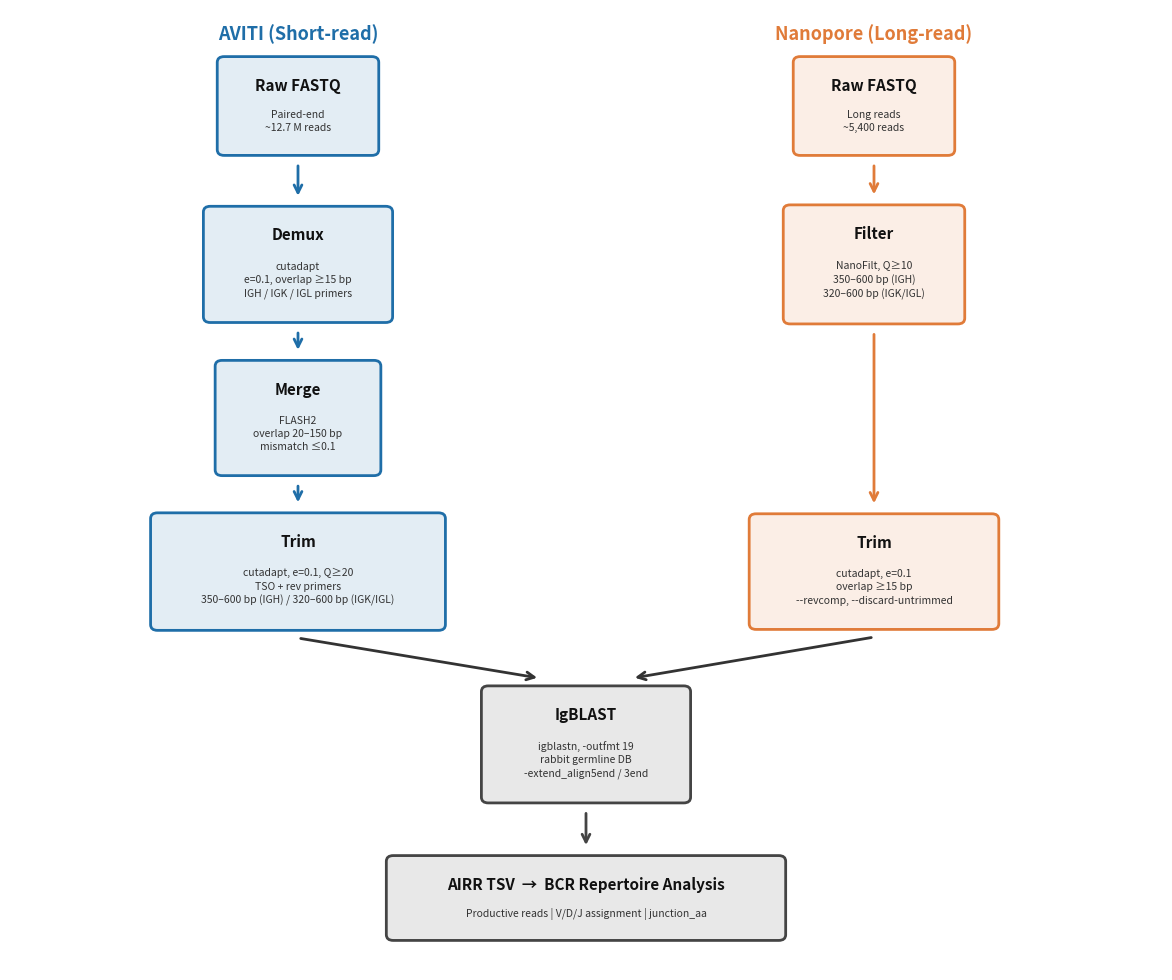

Generate this figure with matplotlib:
#!/usr/bin/env python3
"""Figure 1 (v3): Pipeline Flowchart — AVITI vs Nanopore"""

import os
import matplotlib
matplotlib.use('Agg')
import matplotlib.pyplot as plt
import matplotlib.patches as mpatches
from matplotlib.patches import FancyBboxPatch
from matplotlib.colors import to_rgba

ROOT     = os.environ.get("BCR_PIPELINE_ROOT", os.path.expanduser("~/Desktop/Claude_code/BCR_pipeline"))
FIG_DIR3 = os.path.join(ROOT, "figures", os.environ.get("BCR_FIG_SUBDIR", ""))
os.makedirs(FIG_DIR3, exist_ok=True)

C_AVITI  = '#1F6EA8'
C_NANO   = '#E07B39'
C_SHARED = '#444444'
ALPHA    = 0.12

TITLE_FS  = 11
PARAMS_FS = 7.5
LINESPACING = 1.4
PAD_X = 0.018   # 文字外圍留白（軸座標分數）
PAD_Y = 0.014
GAP   = 0.012   # 標題與參數文字間的間距

# ── Layout constants ──────────────────────────────────────────────────────────
X_AV  = 0.25    # AVITI column center (x)
X_NA  = 0.75    # Nanopore column center (x)
X_MID = 0.50    # shared column center (x)
ALW   = 2.0     # arrow linewidth

# Row Y centres (in [0,1] axes fraction, top→bottom)
Y_RAW    = 0.90
Y_DEMUX  = 0.735
Y_MERGE  = 0.575
Y_TRIM   = 0.415
Y_IGB    = 0.235
Y_AIRR   = 0.075

fig, ax = plt.subplots(1, 1, figsize=(12, 10))
ax.set_xlim(0, 1); ax.set_ylim(0, 1)
ax.axis('off')

_renderer = fig.canvas.get_renderer()
_inv      = ax.transAxes.inverted()

def _text_extent_axes(s, fontsize, fontweight='normal'):
    """量測一段文字（可能多行）在 axes-fraction 座標下的寬高。"""
    t = ax.text(0.5, 0.5, s, ha='center', va='center', fontsize=fontsize,
                fontweight=fontweight, linespacing=LINESPACING, alpha=0)
    bbox_px = t.get_window_extent(renderer=_renderer)
    (x0, y0) = _inv.transform((bbox_px.x0, bbox_px.y0))
    (x1, y1) = _inv.transform((bbox_px.x1, bbox_px.y1))
    t.remove()
    return abs(x1 - x0), abs(y1 - y0)

BOX_GEOM = {}  # (xc, yc) -> (bw, bh)，供 arrow() 查詢實際框高

def box(xc, yc, title, params, color, min_bw=0.0):
    tw, th = _text_extent_axes(title,  TITLE_FS,  fontweight='bold')
    pw, ph = _text_extent_axes(params, PARAMS_FS)

    content_w = max(tw, pw)
    content_h = th + GAP + ph
    bw = max(content_w / 2 + PAD_X, min_bw)
    bh = content_h / 2 + PAD_Y

    title_yc  = yc + content_h/2 - th/2
    params_yc = title_yc - th/2 - GAP - ph/2

    patch = FancyBboxPatch((xc - bw, yc - bh), 2*bw, 2*bh,
                           boxstyle='round,pad=0.006',
                           linewidth=2.0, edgecolor=color,
                           facecolor=to_rgba(color, ALPHA), zorder=2)
    ax.add_patch(patch)
    ax.text(xc, title_yc, title,
            ha='center', va='center', fontsize=TITLE_FS, fontweight='bold',
            color='#111111', zorder=3)
    ax.text(xc, params_yc, params,
            ha='center', va='center', fontsize=PARAMS_FS, color='#333333',
            zorder=3, linespacing=LINESPACING)

    BOX_GEOM[(xc, yc)] = (bw, bh)
    return bw, bh


def _bh_at(xc, yc):
    return BOX_GEOM[(xc, yc)][1]


ARROW_GAP = 0.014  # 箭頭與上下框之間各留的間距（軸座標分數），兩端對稱

def arrow(x, y_from, y_to, color='#333333'):
    bh_from = _bh_at(x, y_from)
    bh_to   = _bh_at(x, y_to)
    ax.annotate('', xy=(x, y_to + bh_to + ARROW_GAP),
                xytext=(x, y_from - bh_from - ARROW_GAP),
                arrowprops=dict(arrowstyle='->', color=color, lw=ALW,
                                mutation_scale=14))


def arrow_long(x, y_from, y_to, color='#333333'):
    """Arrow spanning two row levels (Nanopore skip Merge)."""
    arrow(x, y_from, y_to, color)


def converge_arrows(y_from, y_to):
    """Two arrows from Trim level converging into shared IgBLAST box."""
    bh_av  = _bh_at(X_AV, y_from)
    bh_na  = _bh_at(X_NA, y_from)
    bh_mid = _bh_at(X_MID, y_to)
    ax.annotate('', xy=(X_MID - 0.04, y_to + bh_mid + ARROW_GAP),
                xytext=(X_AV, y_from - bh_av - ARROW_GAP),
                arrowprops=dict(arrowstyle='->', color='#333333',
                                lw=ALW, mutation_scale=14))
    ax.annotate('', xy=(X_MID + 0.04, y_to + bh_mid + ARROW_GAP),
                xytext=(X_NA, y_from - bh_na - ARROW_GAP),
                arrowprops=dict(arrowstyle='->', color='#333333',
                                lw=ALW, mutation_scale=14))


# ── AVITI column: 先畫完所有框，箭頭最後統一畫（箭頭需要兩端框的實際大小）──────────
box(X_AV, Y_RAW,   'Raw FASTQ', 'Paired-end\n~12.7 M reads', C_AVITI)
box(X_AV, Y_DEMUX, 'Demux',
    'cutadapt\ne=0.1, overlap ≥15 bp\nIGH / IGK / IGL primers', C_AVITI)
box(X_AV, Y_MERGE, 'Merge',
    'FLASH2\noverlap 20–150 bp\nmismatch ≤0.1', C_AVITI)
box(X_AV, Y_TRIM,  'Trim',
    'cutadapt, e=0.1, Q≥20\nTSO + rev primers\n350–600 bp (IGH) / 320–600 bp (IGK/IGL)', C_AVITI)

arrow(X_AV, Y_RAW,   Y_DEMUX, C_AVITI)
arrow(X_AV, Y_DEMUX, Y_MERGE, C_AVITI)
arrow(X_AV, Y_MERGE, Y_TRIM,  C_AVITI)

# ── Nanopore column ────────────────────────────────────────────────────────────
box(X_NA, Y_RAW,   'Raw FASTQ', 'Long reads\n~5,400 reads', C_NANO)
box(X_NA, Y_DEMUX, 'Filter',
    'NanoFilt, Q≥10\n350–600 bp (IGH)\n320–600 bp (IGK/IGL)', C_NANO)
box(X_NA, Y_TRIM,  'Trim',
    'cutadapt, e=0.1\noverlap ≥15 bp\n--revcomp, --discard-untrimmed', C_NANO)

arrow(X_NA, Y_RAW, Y_DEMUX, C_NANO)
arrow_long(X_NA, Y_DEMUX, Y_TRIM, C_NANO)  # 跳過 Merge 那一列

# ── Shared steps ───────────────────────────────────────────────────────────────
box(X_MID, Y_IGB, 'IgBLAST',
    'igblastn, -outfmt 19\nrabbit germline DB\n-extend_align5end / 3end',
    C_SHARED)
box(X_MID, Y_AIRR, 'AIRR TSV  →  BCR Repertoire Analysis',
    'Productive reads | V/D/J assignment | junction_aa',
    C_SHARED)

converge_arrows(Y_TRIM, Y_IGB)
arrow(X_MID, Y_IGB, Y_AIRR, C_SHARED)

# ── Column headers ─────────────────────────────────────────────────────────────
ax.text(X_AV, 0.975, 'AVITI (Short-read)', ha='center', va='center',
        fontsize=13, fontweight='bold', color=C_AVITI)
ax.text(X_NA, 0.975, 'Nanopore (Long-read)', ha='center', va='center',
        fontsize=13, fontweight='bold', color=C_NANO)

fig.subplots_adjust(left=0.02, right=0.98, top=0.98, bottom=0.02)
out = os.path.join(FIG_DIR3, 'Figure1_Flowchart_v4.png')
fig.savefig(out, dpi=300, bbox_inches='tight', facecolor='white')
plt.close()
print(f'Saved: {out}')
